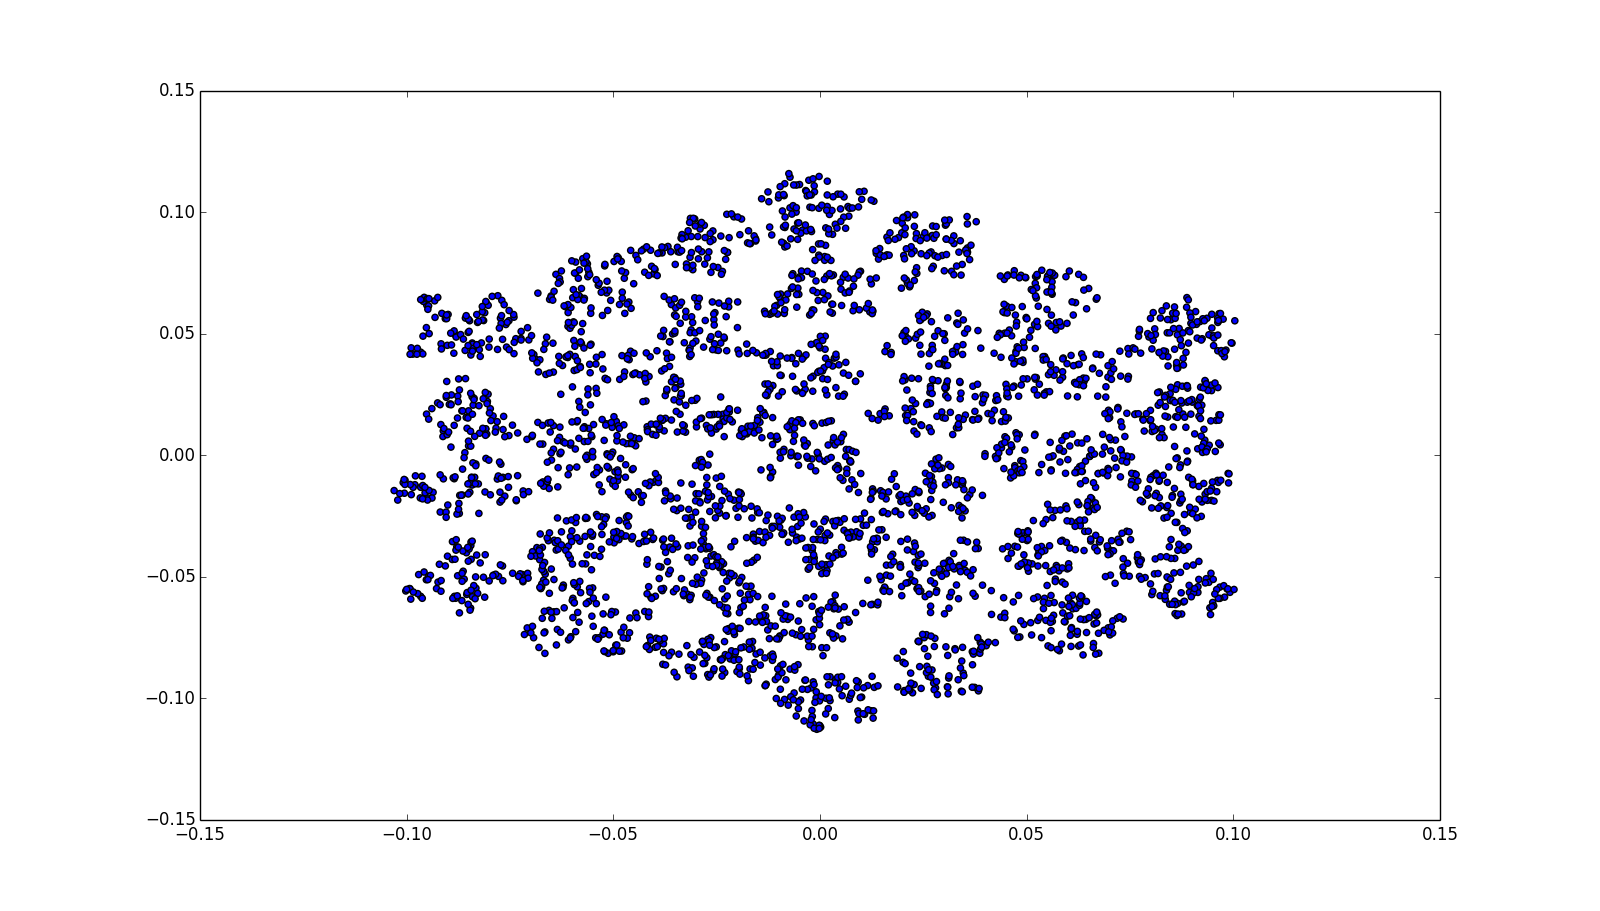

Source data for this figure (header and first rows):
-0.05509337978716302	-0.03325231913961265	0.0043172092933267594	0.99999014342799719	-0.0010367018718752596
0.02672	0.02843	-0.002405	1	-0.001734
0.04933	-0.04094	-0.004929	1	0.001424
0.03302	0.01134	-0.0005176	1	-0.0009763
-0.02861	0.08379	0.00308	1	-0.006485
-0.06159	0.06119	0.0007837	1	-0.005477
0.0439	0.003088	-0.005166	1	0.001084
0.09788	-0.05835	-0.005581	1	0.003597
0.09675	-0.05421	-0.002875	1	0.005256
-0.04495	0.004557	0.004849	1	-0.00155
-0.0629	0.0006743	0.003339	1	0.000748
0.0008942	-0.04578	-0.003497	1	0.001055
-0.05521	0.007694	0.001028	1	-0.001956
-0.02315	0.04821	0.003571	1	-0.005242
-0.04379	-0.03627	0.002766	1	0.003821
-0.06572	-0.03511	0.005508	1	-0.0007398
-0.08736	-0.01977	0.00521	1	-0.0006995
0.08353	-0.05927	-0.005835	1	0.005648
0.07189	-0.06705	-0.006963	1	0.003639
0.04394	0.004614	-0.001343	1	0.003052
-0.06719	-0.06705	0.003381	1	0.003765
0.001643	0.07379	-0.001356	1	-0.00482
-0.0009536	-0.09981	4.4967077929834405e-05	1	0.005158
0.02118	0.09779	-0.002222	1	-0.007841
-0.01563	0.0893	0.001168	1	-0.005438
0.0839	-0.02145	-0.00526	1	0.004505
-0.09041	0.0239	0.007625	1	-0.003106
0.0001635	-0.1118	-0.000975	1	0.005783
0.04713	-0.004246	-0.00335	1	0.0007789
0.07701	-0.04388	-0.007125	1	0.002388
0.09362	0.05642	-0.005185	1	-0.006478
-0.08502	0.003904	0.003404	1	-0.001828
-0.0002634	0.1017	0.0009255	1	-0.00899
0.08653	-0.06091	-0.004129	1	0.004791
0.008091	0.0696	-0.002101	1	-0.004872
-0.05627	0.07882	0.005829	1	-0.003411
-0.05813	-0.0353	0.003908	1	0.00228
-0.04903	-0.03281	0.0004772	1	0.002467
-0.09513	0.06179	0.003359	1	-0.004074
0.02299	-0.04393	-0.003236	1	0.004287
-0.09114	0.01011	0.005568	1	-0.0004558
-0.08472	-0.01515	0.005548	1	-0.001382
-0.01331	0.02935	0.001301	1	-0.0006515
0.08091	-0.04878	-0.00523	1	0.005741
-0.005623	-0.0003231	0.00132	1	-0.002174
-0.05948	0.03494	0.003174	1	-0.002293
-0.02282	0.08068	0.001098	1	-0.007856
0.04376	-0.06655	-0.00328	1	0.004241
0.01969	0.06881	0.0004081	1	-0.004707
0.04549	-0.04243	-0.0001725	1	0.001778
0.02438	-0.05582	-5.7313291801628784e-05	1	0.002575
-0.03382	0.05435	0.0001592	1	-0.004311
-0.04949	-0.06446	0.001813	1	0.003212
-0.05547	0.05846	0.003444	1	-0.002081
0.09336	0.002271	-0.004678	1	-0.003149
0.03035	0.09473	-0.003002	1	-0.007423
-0.06004	-0.03106	0.00483	1	0.0009114
0.0599	0.02444	-0.005579	1	-0.0008132
-0.012	-0.08245	0.0008297	1	0.004957
-0.07314	0.009216	0.005221	1	-0.0004221
0.04741	0.04279	-0.00201	1	-0.00475
... 3,187 more rows
